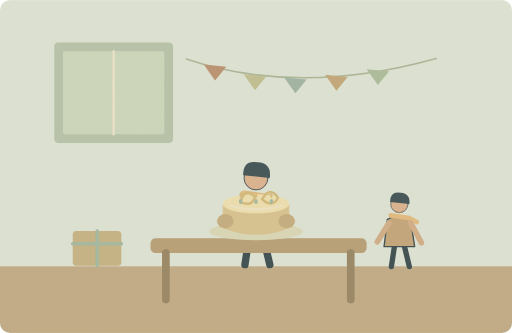
t = 0.00 s
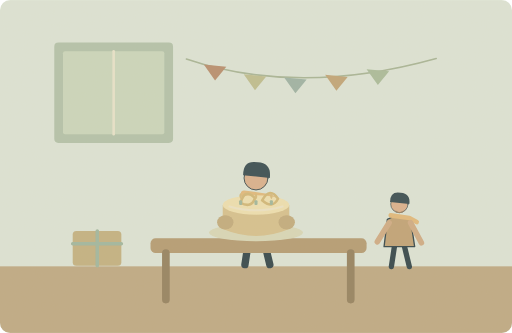
t = 1.25 s
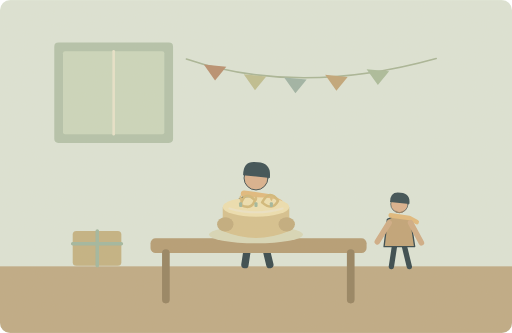
t = 3.75 s
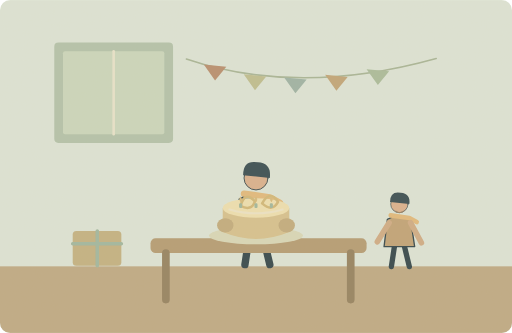
t = 5.00 s
t = 6.75 s: frame unchanged from t = 5.00 s, image omitted
t = 8.50 s: frame unchanged from t = 5.00 s, image omitted

The animated SVG that drew these frames (rendered in a browser with its animation timeline set to each time). Animation: 2 SMIL elements (animate=1,animateTransform=1); one cycle of 10.00 s, repeats indefinitely.

<svg xmlns="http://www.w3.org/2000/svg" width="1000" height="650" viewBox="0 0 1000 650" role="img" aria-labelledby="title desc"><title id="title">单词小故事</title><desc id="desc">My sister baked a lemon cake for my birthday.</desc><metadata>{"wordId": "birthday", "dailyExample": "My sister baked a lemon cake for my birthday.", "source": "https://github.com/go1app/word-atlas/blob/main/public/atlas/entries/6.json", "attribution": "Word Atlas contributors — CC BY 4.0", "license": "https://creativecommons.org/licenses/by/4.0/", "changes": "New original vector animation interpreting the daily example.", "durationSeconds": 10}</metadata><defs><clipPath id="frame"><rect width="1000" height="650" rx="20"/></clipPath><filter id="paper"><feTurbulence type="fractalNoise" baseFrequency=".74" numOctaves="3" stitchTiles="stitch"/><feColorMatrix type="saturate" values="0"/><feComponentTransfer><feFuncA type="linear" slope=".065"/></feComponentTransfer><feBlend in="SourceGraphic" mode="soft-light"/></filter><filter id="glow" x="-100%" y="-100%" width="300%" height="300%"><feGaussianBlur stdDeviation="8"/></filter></defs><g clip-path="url(#frame)"><rect x="0" y="0" width="1000" height="650" rx="0" fill="#dce5d8" /><rect x="0" y="520" width="1000" height="130" rx="0" fill="#bda883" /><rect x="106" y="83" width="232" height="196" rx="8" fill="#b1c2aa" /><rect x="123" y="100" width="198" height="162" rx="4" fill="#cad7bd" /><path d="M222 100V262" fill="none" stroke="#e8e4cc" stroke-width="5" stroke-linecap="round" stroke-linejoin="round" /><path d="M364 115Q582 189 852 114" fill="none" stroke="#a6b496" stroke-width="3" stroke-linecap="round" stroke-linejoin="round" /><path d="M398 126l22 31 22 -27Z" fill="#b68c6d" stroke="none" stroke-width="2" stroke-linecap="round" stroke-linejoin="round" /><path d="M476 145l22 31 22 -27Z" fill="#bdbd8f" stroke="none" stroke-width="2" stroke-linecap="round" stroke-linejoin="round" /><path d="M555 151l22 31 22 -27Z" fill="#9bb2a5" stroke="none" stroke-width="2" stroke-linecap="round" stroke-linejoin="round" /><path d="M635 146l22 31 22 -27Z" fill="#bfa376" stroke="none" stroke-width="2" stroke-linecap="round" stroke-linejoin="round" /><path d="M716 135l22 31 22 -27Z" fill="#a8bb9a" stroke="none" stroke-width="2" stroke-linecap="round" stroke-linejoin="round" /><g transform="translate(500 405) scale(1.8)" stroke="#2c4148" stroke-linecap="round" stroke-linejoin="round"><path d="M-7 29L-12 62M7 29L15 62" fill="none" stroke="#2c4148" stroke-width="8" stroke-linecap="round" stroke-linejoin="round" /><path d="M-18 -9Q0 -20 17 -8L23 32H-23Z" fill="#9fb5ae" stroke="#2c4148" stroke-width="2" stroke-linecap="round" stroke-linejoin="round" /><circle cx="0" cy="-32" r="13" fill="#d9af8c" /><path d="M-14 -35Q-14 -52 2 -49Q17 -48 15 -32Z" fill="#32474e" stroke="none" stroke-width="2" stroke-linecap="round" stroke-linejoin="round" /><path d="M-13 -15L15 -11 26 -5" fill="none" stroke="#e1b97b" stroke-width="7" stroke-linecap="round" stroke-linejoin="round" /></g><g transform="translate(780 440) scale(1.3)" stroke="#2c4148" stroke-linecap="round" stroke-linejoin="round"><path d="M-7 29L-12 62M7 29L15 62" fill="none" stroke="#2c4148" stroke-width="8" stroke-linecap="round" stroke-linejoin="round" /><path d="M-18 -9Q0 -20 17 -8L23 32H-23Z" fill="#bfa175" stroke="#2c4148" stroke-width="2" stroke-linecap="round" stroke-linejoin="round" /><circle cx="0" cy="-32" r="13" fill="#d9af8c" /><path d="M-14 -35Q-14 -52 2 -49Q17 -48 15 -32Z" fill="#32474e" stroke="none" stroke-width="2" stroke-linecap="round" stroke-linejoin="round" /><path d="M-13 -15L15 -11 26 -5" fill="none" stroke="#e1b97b" stroke-width="7" stroke-linecap="round" stroke-linejoin="round" /></g><path d="M760 435L737 472M802 435L823 474" fill="none" stroke="#cfaa84" stroke-width="11" stroke-linecap="round" stroke-linejoin="round" /><path d="M773 412q7 6 15 0" fill="none" stroke="#9d8060" stroke-width="2" stroke-linecap="round" stroke-linejoin="round" /><rect x="294" y="465" width="422" height="29" rx="10" fill="#b39a72" /><path d="M324 494v91M685 494v91" fill="none" stroke="#927f5e" stroke-width="15" stroke-linecap="round" stroke-linejoin="round" /><path d="M473 398L455 431 440 432M531 398L545 431 560 432" fill="none" stroke="#cfaa84" stroke-width="13" stroke-linecap="round"><animate attributeName="d" values="M473 398L455 431 440 432M531 398L545 431 560 432;M473 398L455 434 440 440M531 398L545 434 560 440;M473 398L455 434 440 440M531 398L545 434 560 440;M473 398L455 431 440 432M531 398L545 431 560 432" keyTimes="0;.5;.85;1" dur="10s" repeatCount="indefinite"/></path><g transform="translate(0 15)"><g><animateTransform attributeName="transform" type="translate" values="0 -8;0 0;0 0;0 -8" keyTimes="0;.5;.85;1" dur="10s" repeatCount="indefinite"/><ellipse cx="500" cy="445" rx="92" ry="17" fill="#d8d8b9"/><path d="M435 391H565V438Q500 465 435 438Z" fill="#d6c18d" stroke="none" stroke-width="2" stroke-linecap="round" stroke-linejoin="round" /><ellipse cx="500" cy="391" rx="65" ry="19" fill="#eee0b0"/><path d="M448 394Q500 409 552 394" fill="none" stroke="#ede4c6" stroke-width="4" stroke-linecap="round" stroke-linejoin="round" /><path d="M470 387q8 -30 28 -9q-7 20 -28 9M512 382q15 -27 31 -3q-11 21 -31 3" fill="none" stroke="#d1b777" stroke-width="5" stroke-linecap="round" stroke-linejoin="round" /><rect x="467" y="382" width="6" height="9" rx="2" fill="#9eb69d" /><path d="M470 380q-5 -7 0 -12q5 7 0 12Z" fill="#d5ba7c" stroke="none" stroke-width="2" stroke-linecap="round" stroke-linejoin="round" /><rect x="497" y="382" width="6" height="9" rx="2" fill="#9eb69d" /><path d="M500 380q-5 -7 0 -12q5 7 0 12Z" fill="#d5ba7c" stroke="none" stroke-width="2" stroke-linecap="round" stroke-linejoin="round" /><rect x="527" y="382" width="6" height="9" rx="2" fill="#9eb69d" /><path d="M530 380q-5 -7 0 -12q5 7 0 12Z" fill="#d5ba7c" stroke="none" stroke-width="2" stroke-linecap="round" stroke-linejoin="round" /><ellipse cx="440" cy="425" rx="16" ry="14" fill="#c0aa7c"/><ellipse cx="560" cy="425" rx="16" ry="14" fill="#c0aa7c"/></g></g><rect x="142" y="451" width="95" height="68" rx="7" fill="#c2b081" /><path d="M190 451v68M142 476h95" fill="none" stroke="#9eb69f" stroke-width="7" stroke-linecap="round" stroke-linejoin="round" /><rect width="1000" height="650" fill="#ddc8a0" opacity=".14" filter="url(#paper)" pointer-events="none"/></g></svg>
